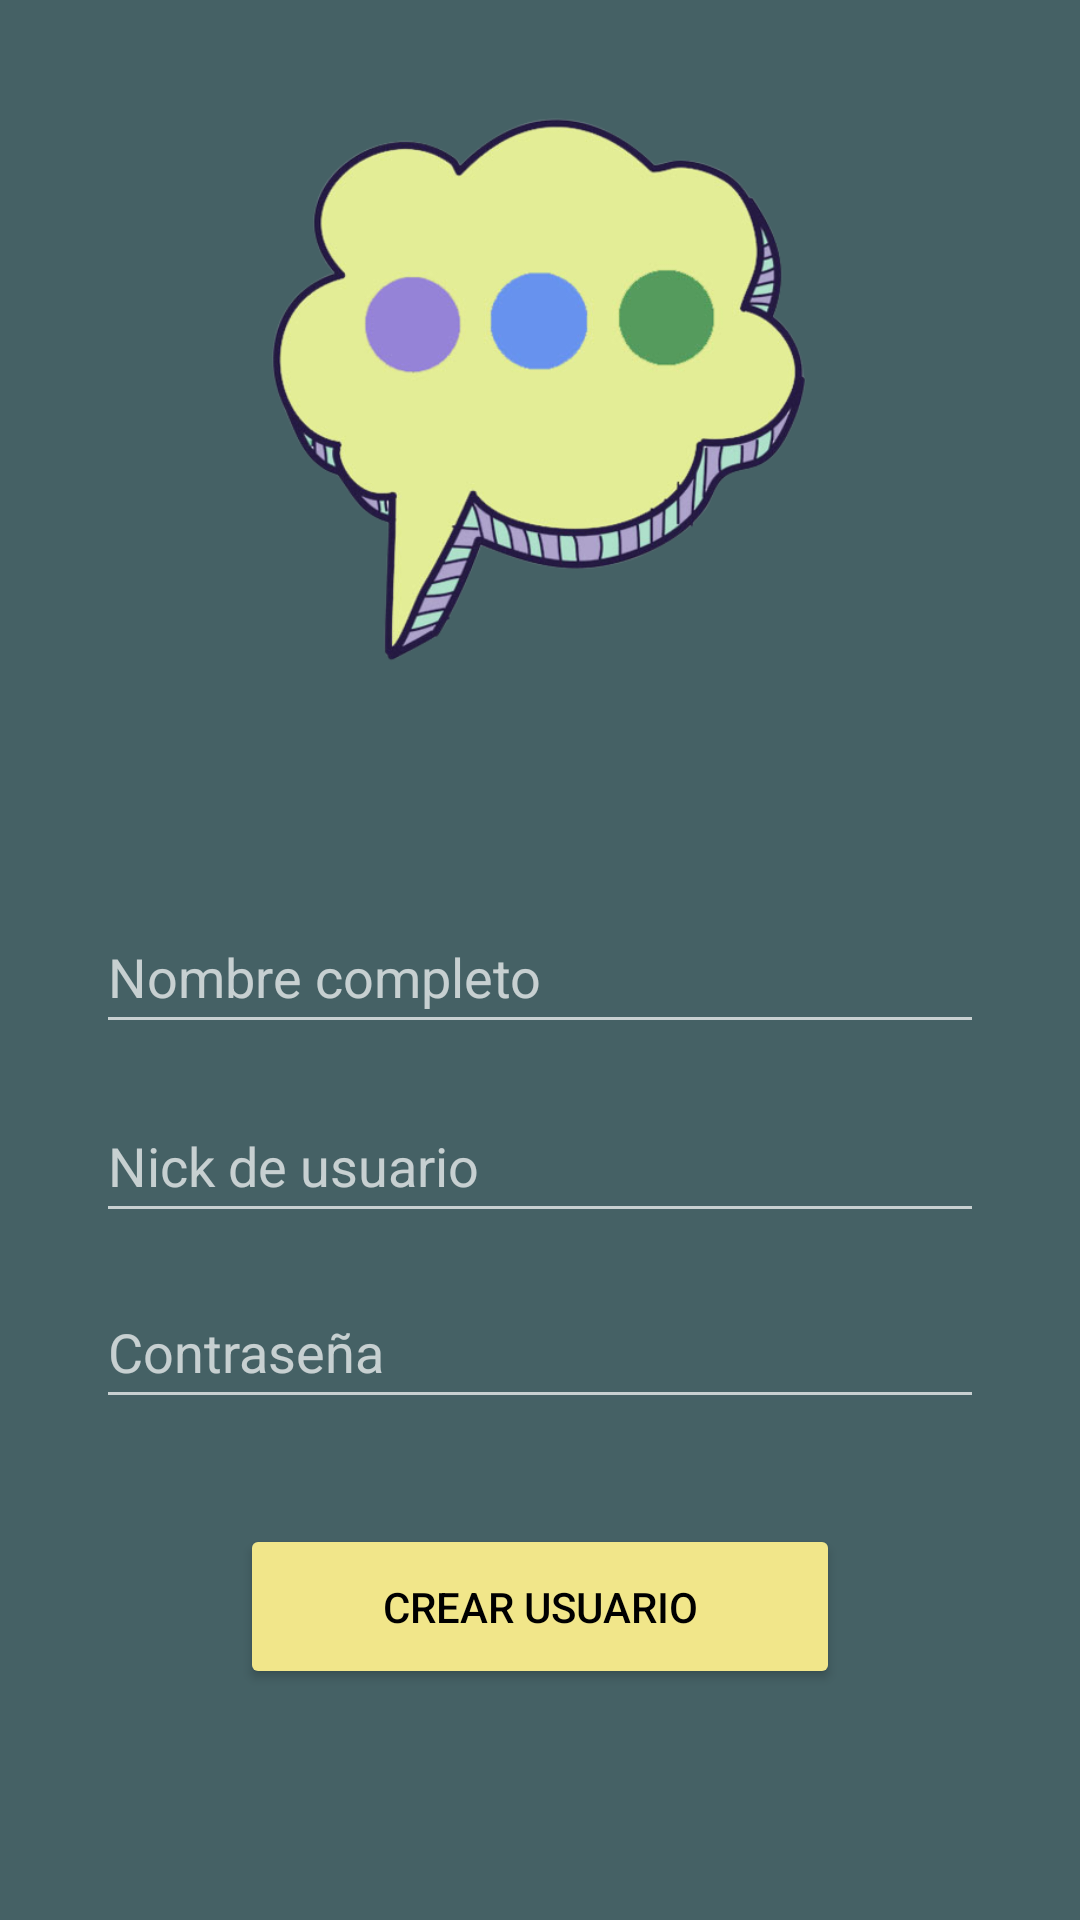

Here is an Android app screen rendered from its layout file. Give the layout XML and the strings, colors and styles it references.
<!-- AndroidManifest.xml: application theme Theme.AppCompat.NoActionBar -->
<!-- res/layout/activity_signup.xml -->
<?xml version="1.0" encoding="utf-8"?>
<androidx.constraintlayout.widget.ConstraintLayout xmlns:android="http://schemas.android.com/apk/res/android"
    xmlns:app="http://schemas.android.com/apk/res-auto"
    xmlns:tools="http://schemas.android.com/tools"
    android:layout_width="match_parent"
    android:layout_height="match_parent"
    android:background="@color/backgroundapp"
    tools:context=".ActivitySignUp">

    <EditText
        android:id="@+id/editTextNuevoNombre"
        android:layout_width="match_parent"
        android:layout_height="wrap_content"
        android:layout_marginStart="32dp"
        android:layout_marginTop="72dp"
        android:layout_marginEnd="32dp"
        android:ems="10"
        android:hint="@string/nombre"
        android:inputType="textPersonName"
        android:maxLength="60"
        android:minHeight="48dp"
        android:textColor="#000000"
        app:layout_constraintEnd_toEndOf="parent"
        app:layout_constraintHorizontal_bias="0.0"
        app:layout_constraintStart_toStartOf="parent"
        app:layout_constraintTop_toBottomOf="@+id/iconoRegistro" />

    <ImageView
        android:id="@+id/iconoRegistro"
        android:layout_width="230dp"
        android:layout_height="196dp"
        android:layout_marginStart="8dp"
        android:layout_marginTop="32dp"
        android:layout_marginEnd="8dp"
        app:layout_constraintEnd_toEndOf="parent"
        app:layout_constraintHorizontal_bias="0.496"
        app:layout_constraintStart_toStartOf="parent"
        app:layout_constraintTop_toTopOf="parent"
        app:srcCompat="@drawable/icono" />

    <EditText
        android:id="@+id/editTextNuevoUsuario"
        android:layout_width="match_parent"
        android:layout_height="wrap_content"
        android:layout_marginStart="32dp"
        android:layout_marginTop="15dp"
        android:layout_marginEnd="32dp"
        android:ems="10"
        android:hint="@string/user_name"
        android:inputType="textPersonName"
        android:maxLength="20"
        android:minHeight="48dp"
        android:textColor="#000000"
        app:layout_constraintEnd_toEndOf="parent"
        app:layout_constraintStart_toStartOf="parent"
        app:layout_constraintTop_toBottomOf="@+id/editTextNuevoNombre" />

    <EditText
        android:id="@+id/editTextNuevaContrasenya"
        android:layout_width="match_parent"
        android:layout_height="wrap_content"
        android:layout_marginStart="32dp"
        android:layout_marginTop="14dp"
        android:layout_marginEnd="32dp"
        android:ems="10"
        android:hint="@string/password"
        android:inputType="textPassword"
        android:maxLength="25"
        android:minHeight="48dp"
        android:textColor="#000000"
        app:layout_constraintEnd_toEndOf="parent"
        app:layout_constraintStart_toStartOf="parent"
        app:layout_constraintTop_toBottomOf="@+id/editTextNuevoUsuario" />

    <Button
        android:id="@+id/boton_crearUsuario"
        android:layout_width="200dp"
        android:layout_height="55dp"
        android:layout_marginStart="32dp"
        android:layout_marginTop="35dp"
        android:layout_marginEnd="32dp"
        android:backgroundTint="#F1E68A"
        android:text="@string/create_user"
        android:textColor="#000000"
        app:circularflow_radiusInDP="20sp"
        app:cornerRadius="15sp"
        app:layout_constraintEnd_toEndOf="parent"
        app:layout_constraintStart_toStartOf="parent"
        app:layout_constraintTop_toBottomOf="@+id/editTextNuevaContrasenya" />

</androidx.constraintlayout.widget.ConstraintLayout>
<!-- resources referenced by this layout -->
<resources>
  <color name="backgroundapp">#456165</color>
  <!-- drawable icono: png bitmap (drawable, 122729 bytes) -->
  <string name="create_user">Crear usuario</string>
  <string name="nombre">Nombre completo</string>
  <string name="password">Contraseña</string>
  <string name="user_name">Nick de usuario</string>
</resources>
